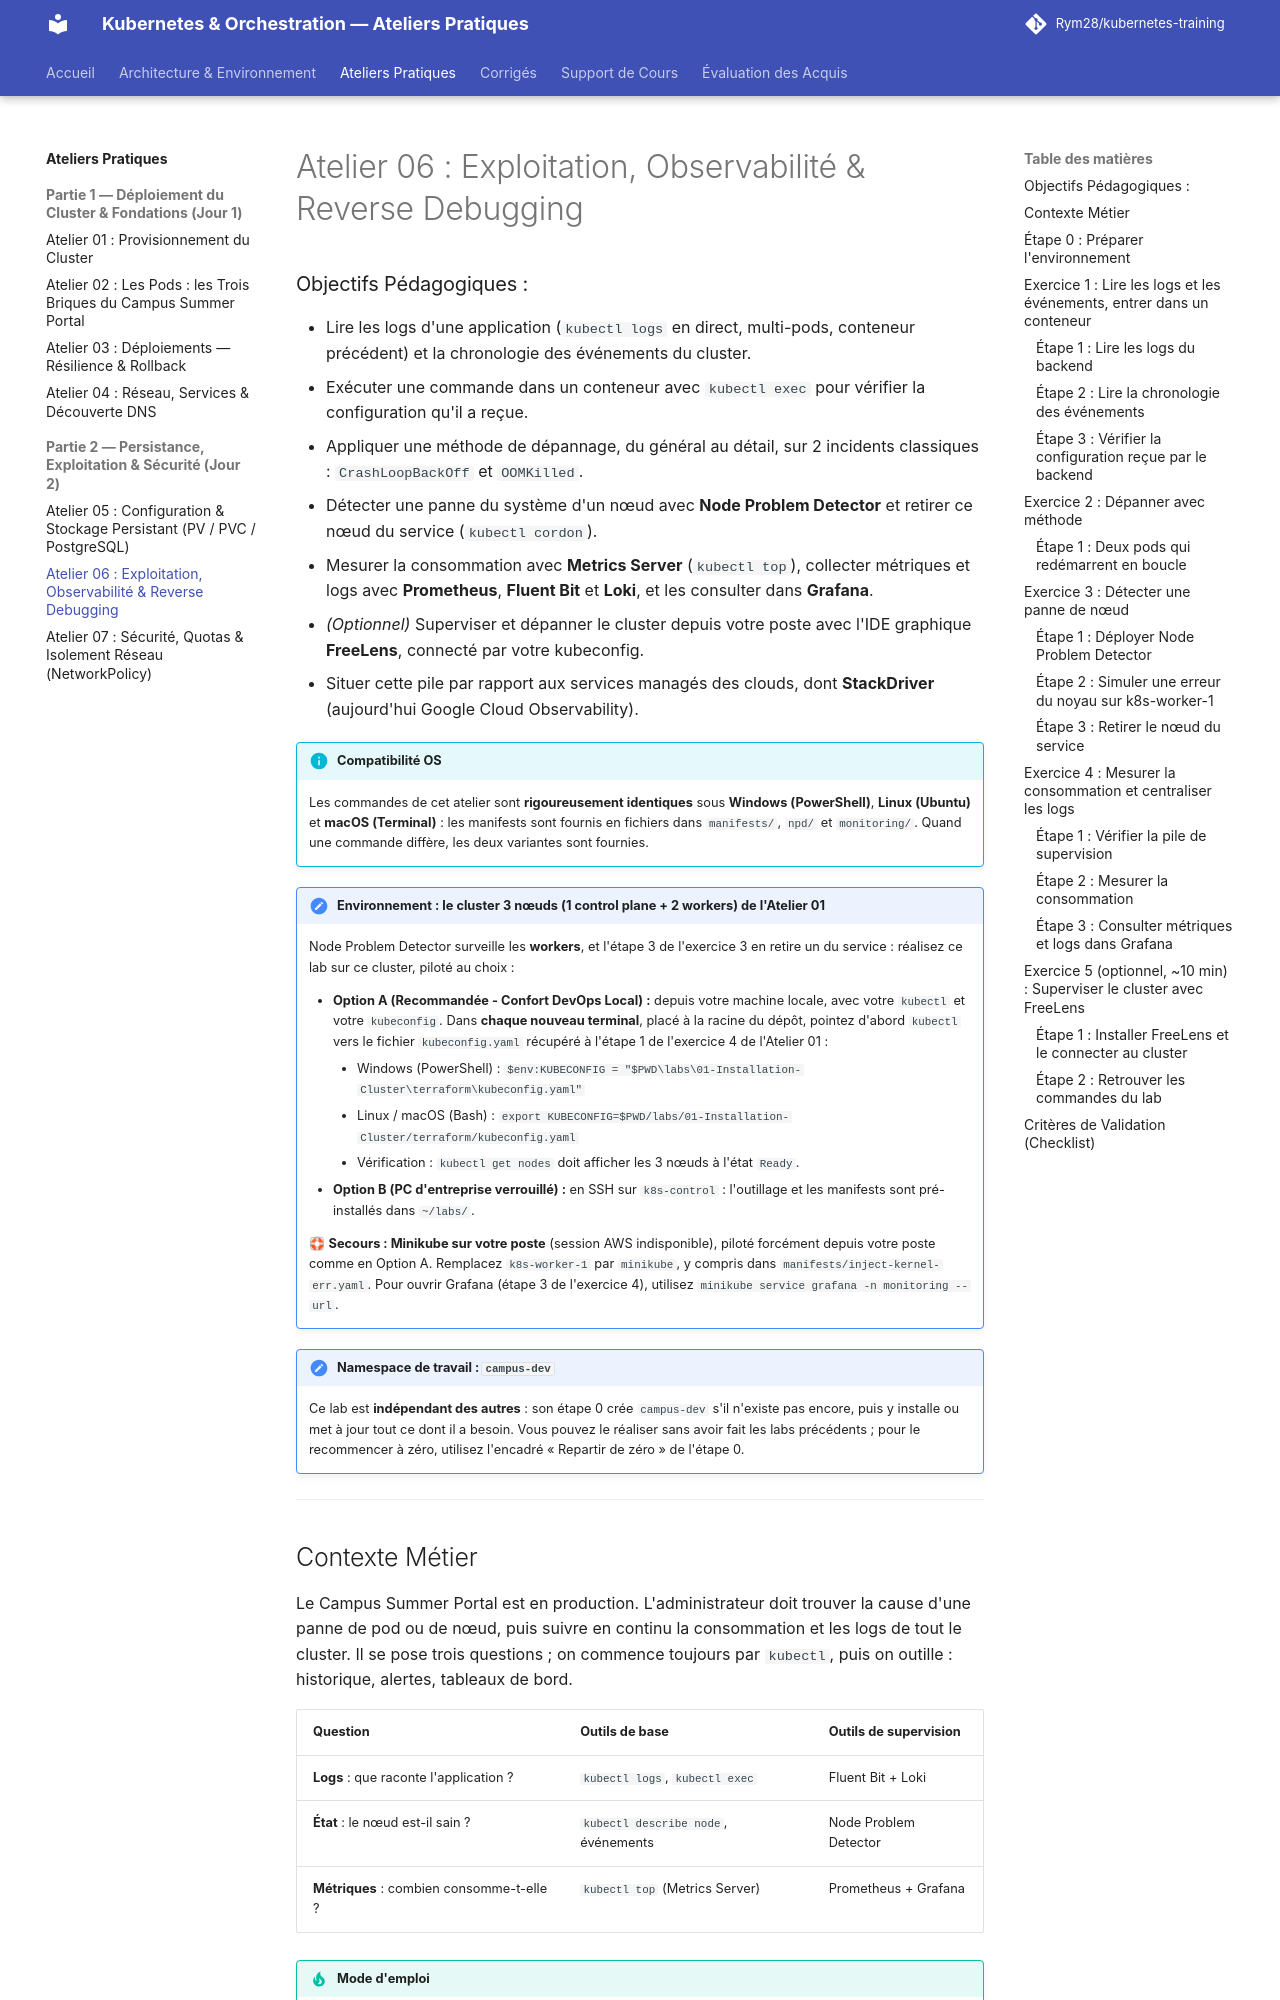

repository: Rym28/kubernetes-training · page: labs/06-exploitation-observabilite-debugging/index.html · generator: mkdocs

# Atelier 06 : Exploitation, Observabilité & Reverse Debugging

### Objectifs Pédagogiques :
* Lire les logs d'une application (`kubectl logs` en direct, multi-pods, conteneur précédent) et la chronologie des événements du cluster.
* Exécuter une commande dans un conteneur avec `kubectl exec` pour vérifier la configuration qu'il a reçue.
* Appliquer une méthode de dépannage, du général au détail, sur 2 incidents classiques : `CrashLoopBackOff` et `OOMKilled`.
* Détecter une panne du système d'un nœud avec **Node Problem Detector** et retirer ce nœud du service (`kubectl cordon`).
* Mesurer la consommation avec **Metrics Server** (`kubectl top`), collecter métriques et logs avec **Prometheus**, **Fluent Bit** et **Loki**, et les consulter dans **Grafana**.
* *(Optionnel)* Superviser et dépanner le cluster depuis votre poste avec l'IDE graphique **FreeLens**, connecté par votre kubeconfig.
* Situer cette pile par rapport aux services managés des clouds, dont **StackDriver** (aujourd'hui Google Cloud Observability).

<div class="admonition info" markdown>
<p class="admonition-title"><strong>Compatibilité OS</strong></p>

Les commandes de cet atelier sont **rigoureusement identiques** sous **Windows (PowerShell)**, **Linux (Ubuntu)** et **macOS (Terminal)** : les manifests sont fournis en fichiers dans `manifests/`, `npd/` et `monitoring/`. Quand une commande diffère, les deux variantes sont fournies.

</div>

<div class="admonition note" markdown>
<p class="admonition-title"><strong>Environnement : le cluster 3 nœuds (1 control plane + 2 workers) de l'Atelier 01</strong></p>

Node Problem Detector surveille les **workers**, et l'étape 3 de l'exercice 3 en retire un du service : réalisez ce lab sur ce cluster, piloté au choix :

* **Option A (Recommandée - Confort DevOps Local) :** depuis votre machine locale, avec votre `kubectl` et votre `kubeconfig`. Dans **chaque nouveau terminal**, placé à la racine du dépôt, pointez d'abord `kubectl` vers le fichier `kubeconfig.yaml` récupéré à l'étape 1 de l'exercice 4 de l'Atelier 01 :
    * Windows (PowerShell) : `$env:KUBECONFIG = "$PWD\labs\01-Installation-Cluster\terraform\kubeconfig.yaml"`
    * Linux / macOS (Bash) : `export KUBECONFIG=$PWD/labs/01-Installation-Cluster/terraform/kubeconfig.yaml`
    * Vérification : `kubectl get nodes` doit afficher les 3 nœuds à l'état `Ready`.
* **Option B (PC d'entreprise verrouillé) :** en SSH sur `k8s-control` : l'outillage et les manifests sont pré-installés dans `~/labs/`.

🛟 **Secours : Minikube sur votre poste** (session AWS indisponible), piloté forcément depuis votre poste comme en Option A. Remplacez `k8s-worker-1` par `minikube`, y compris dans `manifests/inject-kernel-err.yaml`. Pour ouvrir Grafana (étape 3 de l'exercice 4), utilisez `minikube service grafana -n monitoring --url`.

</div>

<div class="admonition note" markdown>
<p class="admonition-title"><strong>Namespace de travail : <code>campus-dev</code></strong></p>

Ce lab est **indépendant des autres** : son étape 0 crée `campus-dev` s'il n'existe pas encore, puis y installe ou met à jour tout ce dont il a besoin. Vous pouvez le réaliser sans avoir fait les labs précédents ; pour le recommencer à zéro, utilisez l'encadré « Repartir de zéro » de l'étape 0.

</div>

---
